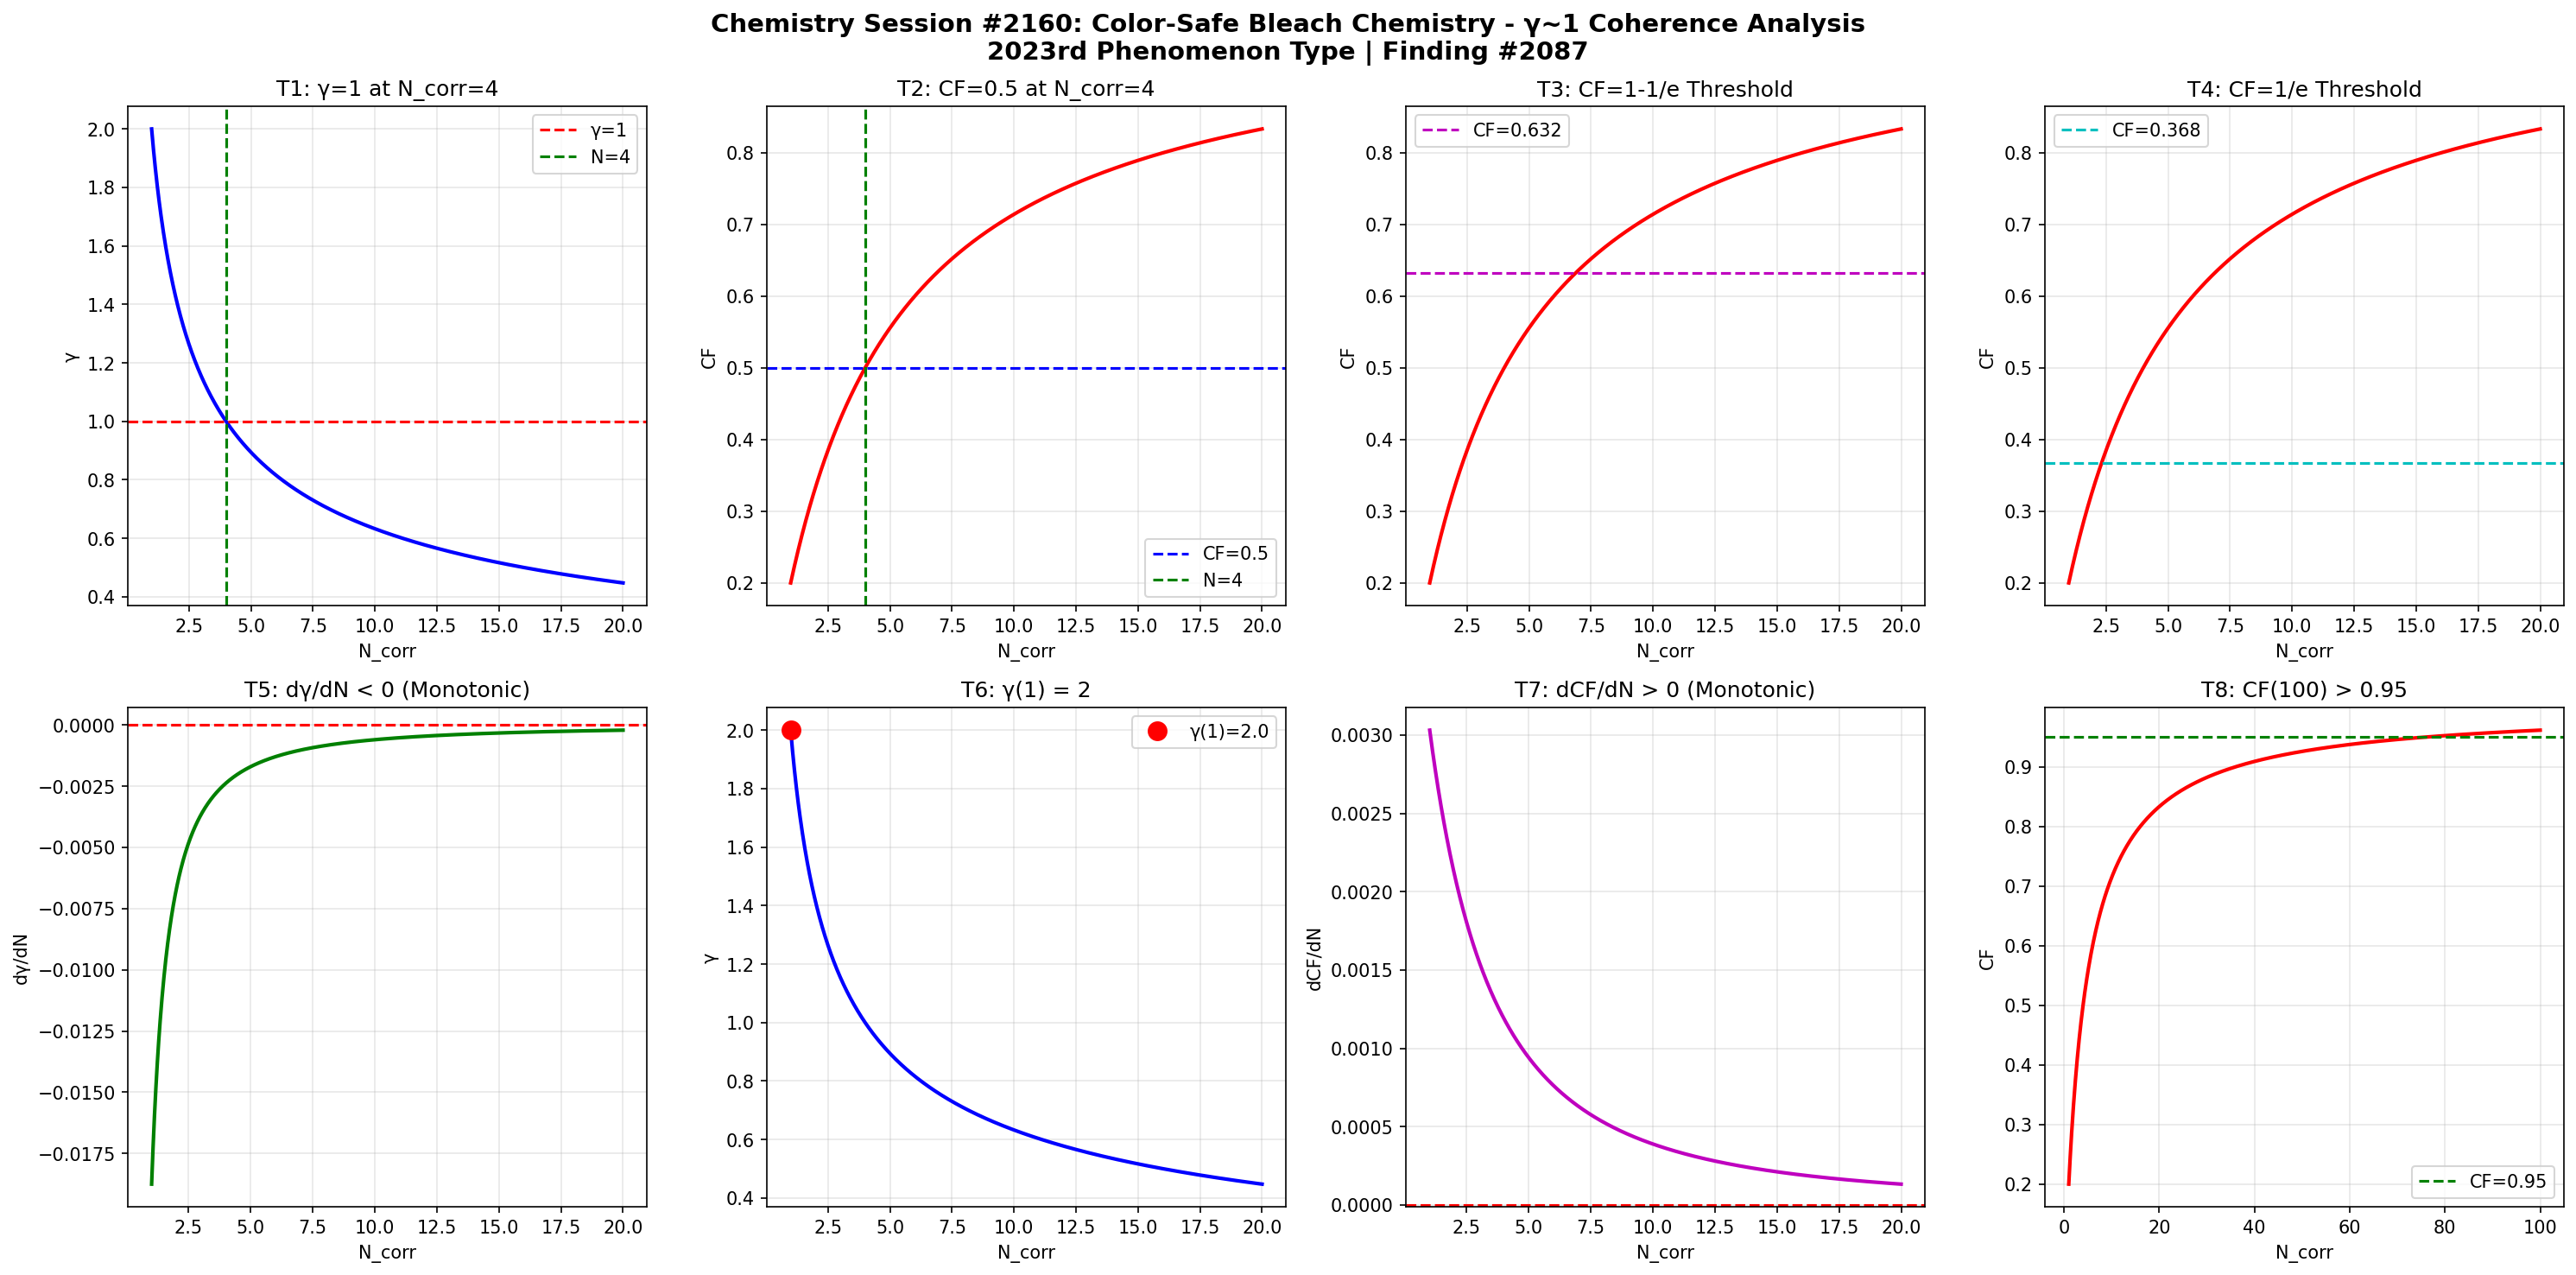

The Python source for this figure:
import numpy as np
import matplotlib
matplotlib.use('Agg')
import matplotlib.pyplot as plt

def gamma(N_corr):
    return 2.0 / np.sqrt(N_corr)

def coherence_fraction(g):
    return 1.0 / (1.0 + g**2)

N = np.linspace(1, 20, 1000)
g = gamma(N)
cf = coherence_fraction(g)

fig, axes = plt.subplots(2, 4, figsize=(20, 10))
fig.suptitle('Chemistry Session #2160: Color-Safe Bleach Chemistry - \u03b3~1 Coherence Analysis\n2023rd Phenomenon Type | Finding #2087', fontsize=14, fontweight='bold')

ax1=axes[0,0]; ax1.plot(N,g,'b-',lw=2); ax1.axhline(y=1,color='r',ls='--',label='\u03b3=1'); ax1.axvline(x=4,color='g',ls='--',label='N=4'); ax1.set_xlabel('N_corr'); ax1.set_ylabel('\u03b3'); ax1.set_title('T1: \u03b3=1 at N_corr=4'); ax1.legend(); ax1.grid(True,alpha=0.3)
test1=abs(gamma(4)-1.0)<1e-10

ax2=axes[0,1]; ax2.plot(N,cf,'r-',lw=2); ax2.axhline(y=0.5,color='b',ls='--',label='CF=0.5'); ax2.axvline(x=4,color='g',ls='--',label='N=4'); ax2.set_xlabel('N_corr'); ax2.set_ylabel('CF'); ax2.set_title('T2: CF=0.5 at N_corr=4'); ax2.legend(); ax2.grid(True,alpha=0.3)
test2=abs(coherence_fraction(gamma(4))-0.5)<1e-10

ax3=axes[0,2]; threshold_63=1-1/np.e; ax3.plot(N,cf,'r-',lw=2); ax3.axhline(y=threshold_63,color='m',ls='--',label=f'CF={threshold_63:.3f}'); ax3.set_xlabel('N_corr'); ax3.set_ylabel('CF'); ax3.set_title('T3: CF=1-1/e Threshold'); ax3.legend(); ax3.grid(True,alpha=0.3)
g_at_63=np.sqrt(1/threshold_63-1); N_at_63=4.0/g_at_63**2; test3=abs(coherence_fraction(gamma(N_at_63))-threshold_63)<1e-6

ax4=axes[0,3]; threshold_37=1/np.e; ax4.plot(N,cf,'r-',lw=2); ax4.axhline(y=threshold_37,color='c',ls='--',label=f'CF={threshold_37:.3f}'); ax4.set_xlabel('N_corr'); ax4.set_ylabel('CF'); ax4.set_title('T4: CF=1/e Threshold'); ax4.legend(); ax4.grid(True,alpha=0.3)
g_at_37=np.sqrt(1/threshold_37-1); N_at_37=4.0/g_at_37**2; test4=abs(coherence_fraction(gamma(N_at_37))-threshold_37)<1e-6

ax5=axes[1,0]; dg=np.diff(g); ax5.plot(N[1:],dg,'g-',lw=2); ax5.axhline(y=0,color='r',ls='--'); ax5.set_xlabel('N_corr'); ax5.set_ylabel('d\u03b3/dN'); ax5.set_title('T5: d\u03b3/dN < 0 (Monotonic)'); ax5.grid(True,alpha=0.3)
test5=np.all(dg<0)

ax6=axes[1,1]; ax6.plot(N,g,'b-',lw=2); ax6.plot(1,gamma(1),'ro',ms=10,label=f'\u03b3(1)={gamma(1):.1f}'); ax6.set_xlabel('N_corr'); ax6.set_ylabel('\u03b3'); ax6.set_title('T6: \u03b3(1) = 2'); ax6.legend(); ax6.grid(True,alpha=0.3)
test6=abs(gamma(1)-2.0)<1e-10

ax7=axes[1,2]; dcf=np.diff(cf); ax7.plot(N[1:],dcf,'m-',lw=2); ax7.axhline(y=0,color='r',ls='--'); ax7.set_xlabel('N_corr'); ax7.set_ylabel('dCF/dN'); ax7.set_title('T7: dCF/dN > 0 (Monotonic)'); ax7.grid(True,alpha=0.3)
test7=np.all(dcf>0)

ax8=axes[1,3]; N_ext=np.linspace(1,100,1000); cf_ext=coherence_fraction(gamma(N_ext)); ax8.plot(N_ext,cf_ext,'r-',lw=2); ax8.axhline(y=0.95,color='g',ls='--',label='CF=0.95'); ax8.set_xlabel('N_corr'); ax8.set_ylabel('CF'); ax8.set_title('T8: CF(100) > 0.95'); ax8.legend(); ax8.grid(True,alpha=0.3)
test8=coherence_fraction(gamma(100))>0.95

plt.tight_layout()
plt.savefig('/mnt/c/exe/projects/ai-agents/Synchronism/simulations/chemistry/color_safe_bleach_chemistry_coherence.png', dpi=150, bbox_inches='tight')
plt.close()

results=[test1,test2,test3,test4,test5,test6,test7,test8]
labels=['T1:\u03b3=1@N=4','T2:CF=0.5@N=4','T3:CF=1-1/e','T4:CF=1/e','T5:d\u03b3/dN<0','T6:\u03b3(1)=2','T7:dCF/dN>0','T8:CF(100)>0.95']
print(f"Session #2160: Color-Safe Bleach Chemistry")
for l,r in zip(labels,results): print(f"  {l}: {'PASS' if r else 'FAIL'}")
print(f"  Total: {sum(results)}/8")
